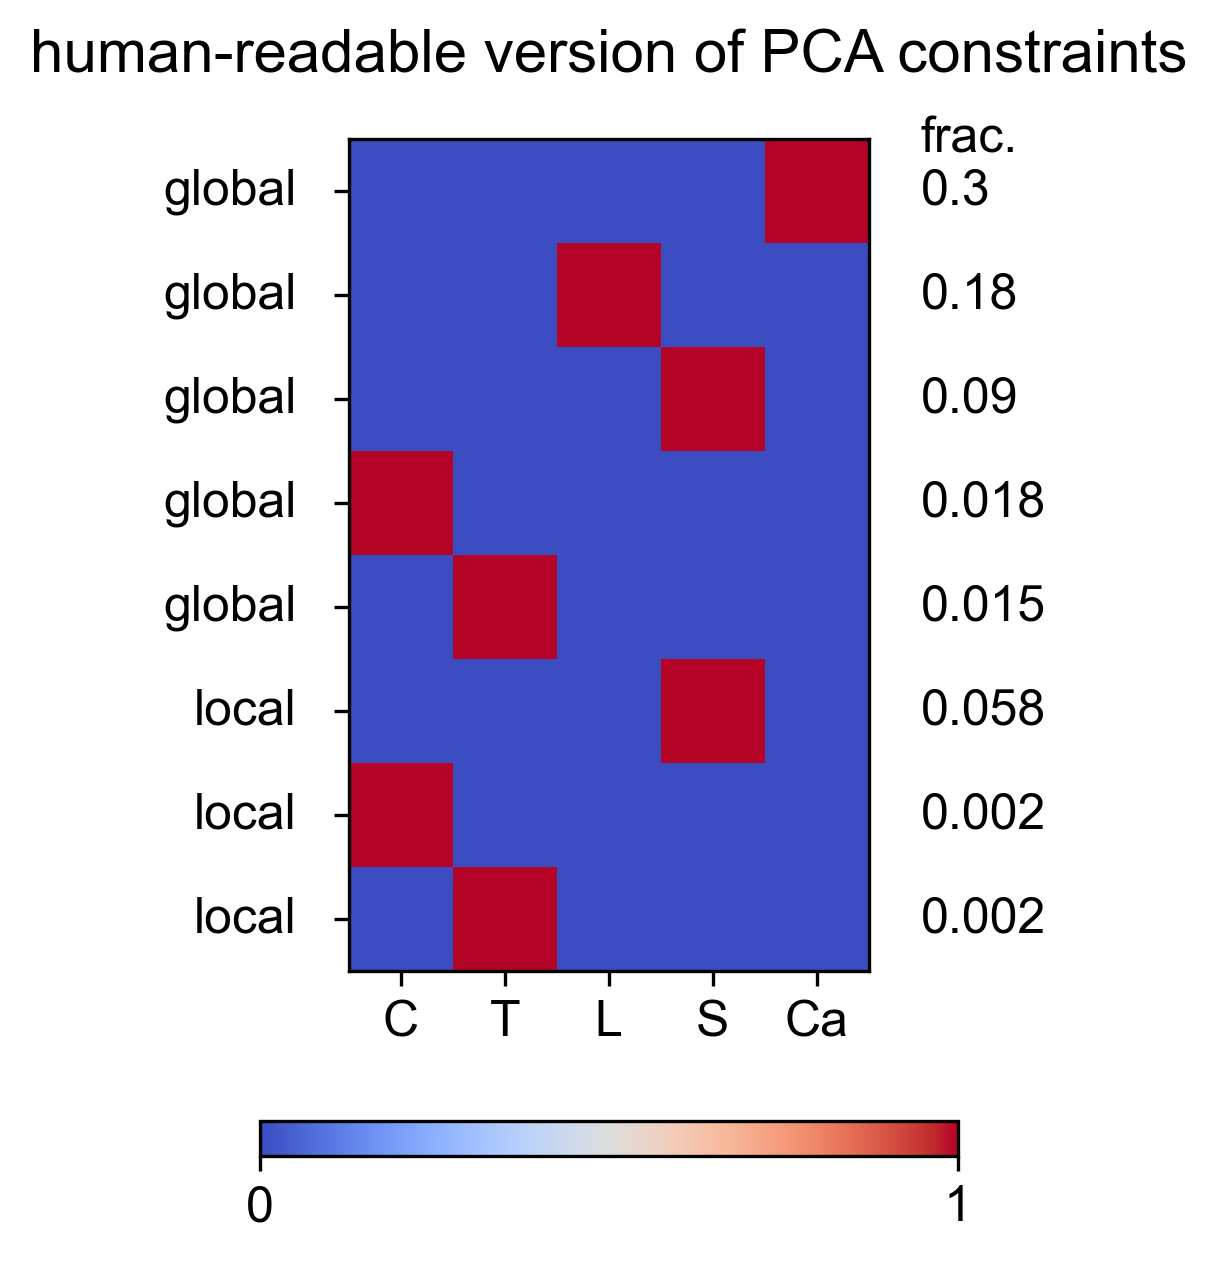

Values plotted in this chart, from the file beside it:
Cervical, Thoracic, Lumbar, Sacral, Caudal, constraint_std, globalOrLocal
0.0, 0.0, 0.0, 0.0, 1.0, 0.3002, global
0.0, 0.0, 1.0, 0.0, 0.0, 0.1804, global
0.0, 0.0, 0.0, 1.0, 0.0, 0.08963, global
1.0, 0.0, 0.0, 0.0, 0.0, 0.01779, global
0.0, 1.0, 0.0, 0.0, 0.0, 0.0149, global
0.0, 0.0, 0.0, 1.0, 0.0, 0.05837, local
1.0, 0.0, 0.0, 0.0, 0.0, 0.002348, local
0.0, 1.0, 0.0, 0.0, 0.0, 0.001638, local
